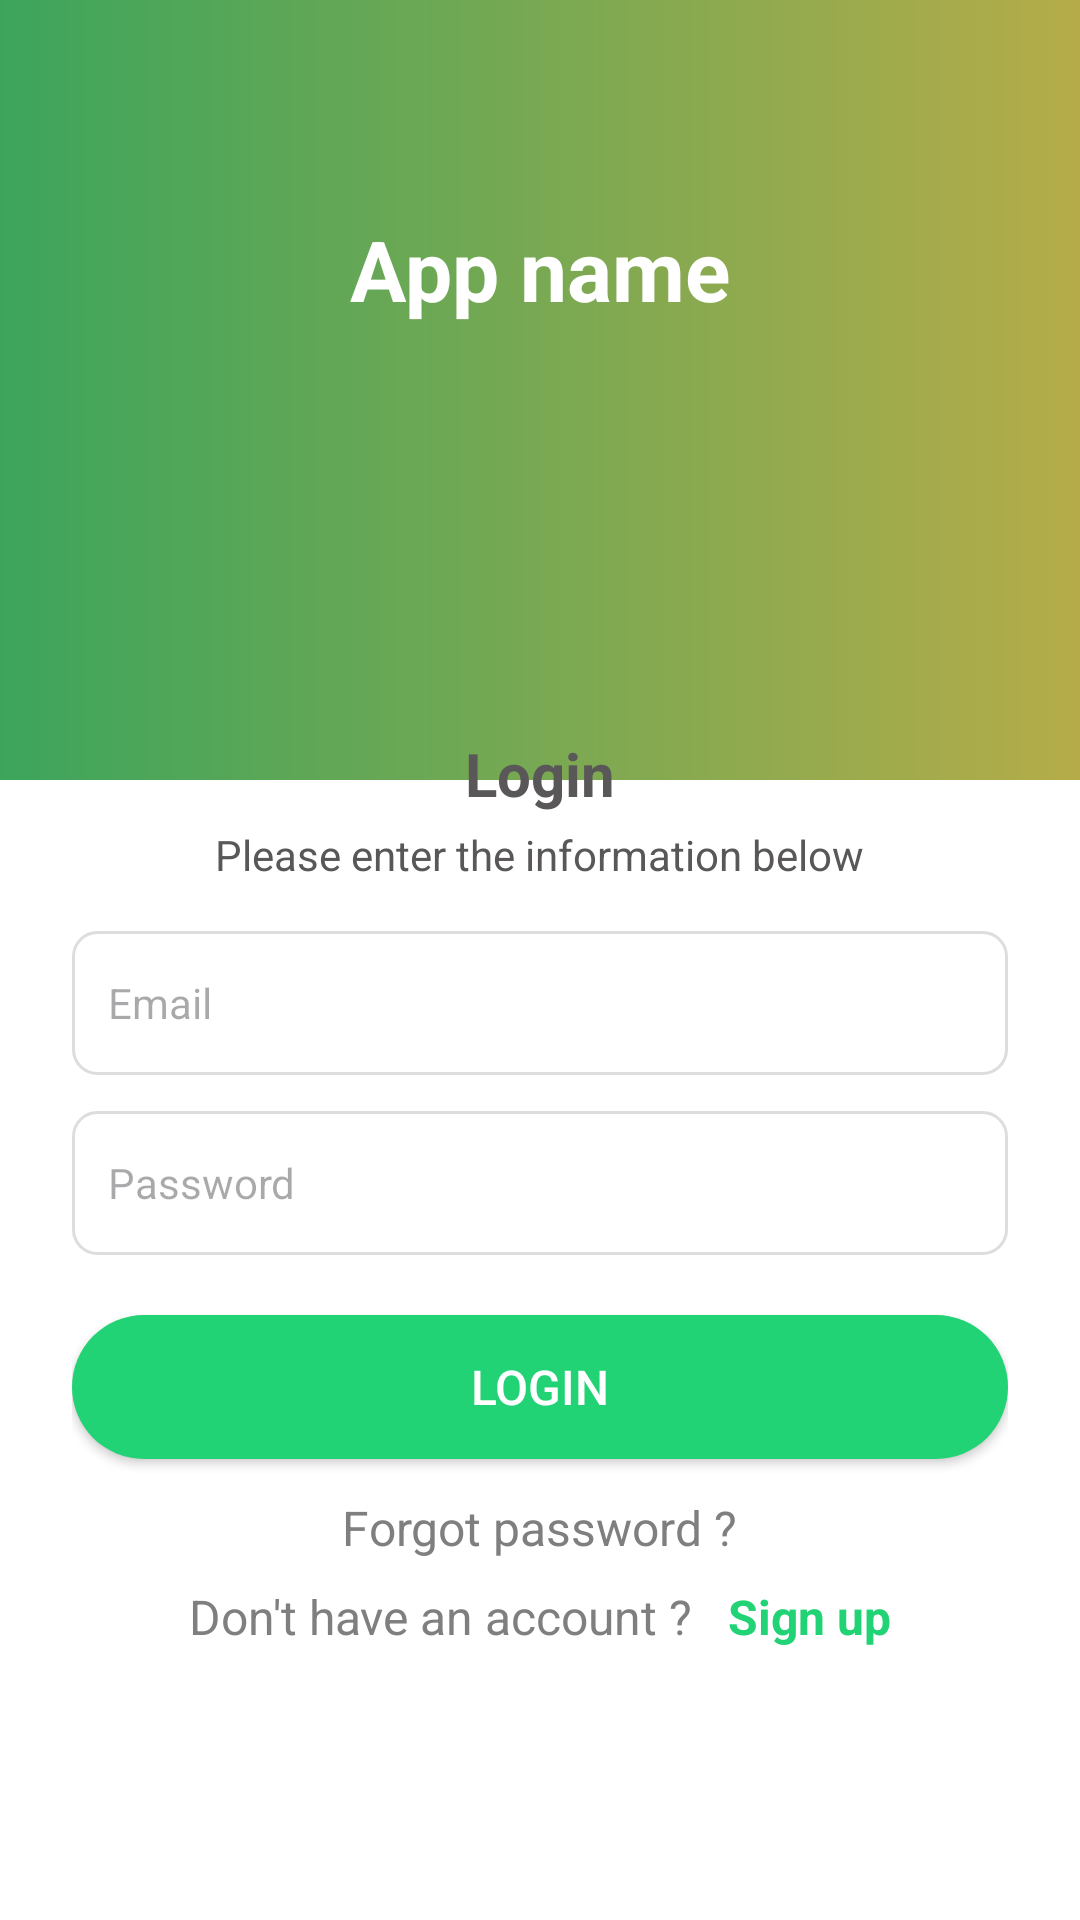

Write the Android layout XML for this screen, with the resource values it uses.
<!-- AndroidManifest.xml: application theme Theme.CNTThuc_Mobile -->
<!-- res/layout/activity_login.xml -->
<?xml version="1.0" encoding="utf-8"?>
<LinearLayout
    xmlns:android="http://schemas.android.com/apk/res/android"
    android:layout_width="match_parent"
    android:layout_height="match_parent"
    android:background="#FFFFFF">

    <LinearLayout
        android:layout_width="match_parent"
        android:layout_height="wrap_content"
        android:orientation="vertical">

        
        <RelativeLayout
            android:layout_width="match_parent"
            android:layout_height="260dp"
            android:background="@drawable/bg_header_gradient">
            
            <androidx.constraintlayout.widget.ConstraintLayout
                xmlns:android="http://schemas.android.com/apk/res/android"
                xmlns:app="http://schemas.android.com/apk/res-auto"
                android:id="@+id/constraintLayout"
                android:layout_width="match_parent"
                android:layout_height="wrap_content"
                android:padding="16dp">

                <ImageButton
                    android:id="@+id/btnBack"
                    android:layout_width="wrap_content"
                    android:layout_height="wrap_content"
                    android:background="@android:color/transparent"
                    android:src="@drawable/baseline_arrow_back_ios_new_24"
                    app:layout_constraintStart_toStartOf="parent"
                    app:layout_constraintTop_toTopOf="parent"
                    app:layout_constraintBottom_toBottomOf="parent"/>

                <LinearLayout
                    android:id="@+id/rightGroup"
                    android:layout_width="wrap_content"
                    android:layout_height="wrap_content"
                    android:orientation="horizontal"
                    app:layout_constraintEnd_toEndOf="parent"
                    app:layout_constraintTop_toTopOf="parent"
                    app:layout_constraintBottom_toBottomOf="parent">

                </LinearLayout>
            </androidx.constraintlayout.widget.ConstraintLayout>


            <TextView
                android:id="@+id/tvAppName"
                android:layout_width="wrap_content"
                android:layout_height="wrap_content"
                android:layout_below="@+id/constraintLayout"
                android:layout_centerHorizontal="true"
                android:layout_marginTop="39dp"
                android:text="App name"
                android:textColor="@android:color/white"
                android:textSize="28sp"
                android:textStyle="bold" />
        </RelativeLayout>

        
        <LinearLayout
            android:layout_width="match_parent"
            android:layout_height="match_parent"
            android:background="@drawable/bg_form_rounded"
            android:orientation="vertical"
            android:padding="24dp"
            android:gravity="center"
            android:layout_marginTop="-40dp"> 

            <TextView
                android:layout_width="wrap_content"
                android:layout_height="wrap_content"
                android:text="Login"
                android:layout_gravity="center_horizontal"
                android:textStyle="bold"
                android:textSize="20sp"
                android:textColor="#595757"/>

            <TextView
                android:layout_width="wrap_content"
                android:layout_height="wrap_content"
                android:layout_gravity="center_horizontal"
                android:text="Please enter the information below"
                android:textColor="#595757"
                android:layout_marginTop="4dp"/>

            <EditText
                android:id="@+id/etEmail"
                android:layout_width="match_parent"
                android:layout_height="48dp"
                android:hint="Email"
                android:inputType="textEmailAddress"
                android:layout_marginTop="16dp"
                android:background="@drawable/bg_edittext"
                android:paddingStart="12dp"
                android:paddingEnd="12dp"
                android:textSize="14sp"/>

            <EditText
                android:id="@+id/etPassword"
                android:layout_width="match_parent"
                android:layout_height="48dp"
                android:hint="Password"
                android:inputType="textPassword"
                android:layout_marginTop="12dp"
                android:background="@drawable/bg_edittext"
                android:paddingStart="12dp"
                android:paddingEnd="12dp"
                android:textSize="14sp"/>

            <TextView
                android:id="@+id/tvError"
                android:layout_width="match_parent"
                android:layout_height="wrap_content"
                android:text="Invalid email or password, please try again"
                android:textColor="#FF3B30"
                android:textSize="13sp"
                android:layout_marginTop="4dp"
                android:visibility="gone" />

            <androidx.appcompat.widget.AppCompatButton
                android:id="@+id/btnLogin"
                android:layout_width="match_parent"
                android:layout_height="48dp"
                android:layout_marginTop="20dp"
                android:background="@drawable/bg_btn_gradient"
                android:text="Login"
                android:textColor="@android:color/white"
                android:textSize="16sp"/>

            <TextView
                android:id="@+id/tvForgot"
                android:layout_width="wrap_content"
                android:layout_height="wrap_content"
                android:text="Forgot password ?"
                android:textColor="#7F7F7F"
                android:layout_gravity="center_horizontal"
                android:layout_marginTop="12dp"
                android:textSize="16sp"/>
            <LinearLayout
                android:layout_width="wrap_content"
                android:layout_height="wrap_content"
                android:orientation="horizontal"
                android:layout_marginTop="8dp">
                <TextView
                    android:layout_width="wrap_content"
                    android:layout_height="wrap_content"
                    android:text="Don't have an account ?"
                    android:textSize="16sp"
                    android:textColor="#7F7F7F"/>
                <TextView
                    android:id="@+id/tvSignup"
                    android:layout_width="wrap_content"
                    android:layout_height="wrap_content"
                    android:text="Sign up"
                    android:textColor="#21D375"
                    android:textStyle="bold"
                    android:layout_marginStart="12dp"
                    android:textSize="16sp"/>
            </LinearLayout>
        </LinearLayout>
    </LinearLayout>
</LinearLayout>
<!-- resources referenced by this layout -->
<resources>
  <!-- drawable bg_btn_gradient (drawable) -->
  <selector xmlns:android="http://schemas.android.com/apk/res/android">
      <item>
          <shape android:shape="rectangle">
              <solid android:color="#21D375"/>
              <corners android:radius="24dp"/>
          </shape>
      </item>
  </selector>
  <!-- drawable bg_edittext (drawable) -->
  <shape xmlns:android="http://schemas.android.com/apk/res/android">
      <solid android:color="#FFFFFF"/>
      <stroke android:width="1dp" android:color="#DDD"/>
      <corners android:radius="8dp"/>
  </shape>
  <!-- drawable bg_header_gradient (drawable) -->
  <?xml version="1.0" encoding="utf-8"?>
  <shape xmlns:android="http://schemas.android.com/apk/res/android"
      android:shape="rectangle">
      <gradient
          android:angle="180"
          android:startColor="#B5AC49"
          android:endColor="#3CA55C"
          android:type="linear"/>
  </shape>
  <style name="Theme.CNTThuc_Mobile" parent="Base.Theme.CNTThuc_Mobile" />
  <style name="Base.Theme.CNTThuc_Mobile" parent="Theme.Material3.DayNight.NoActionBar">
          
          
      </style>
</resources>
